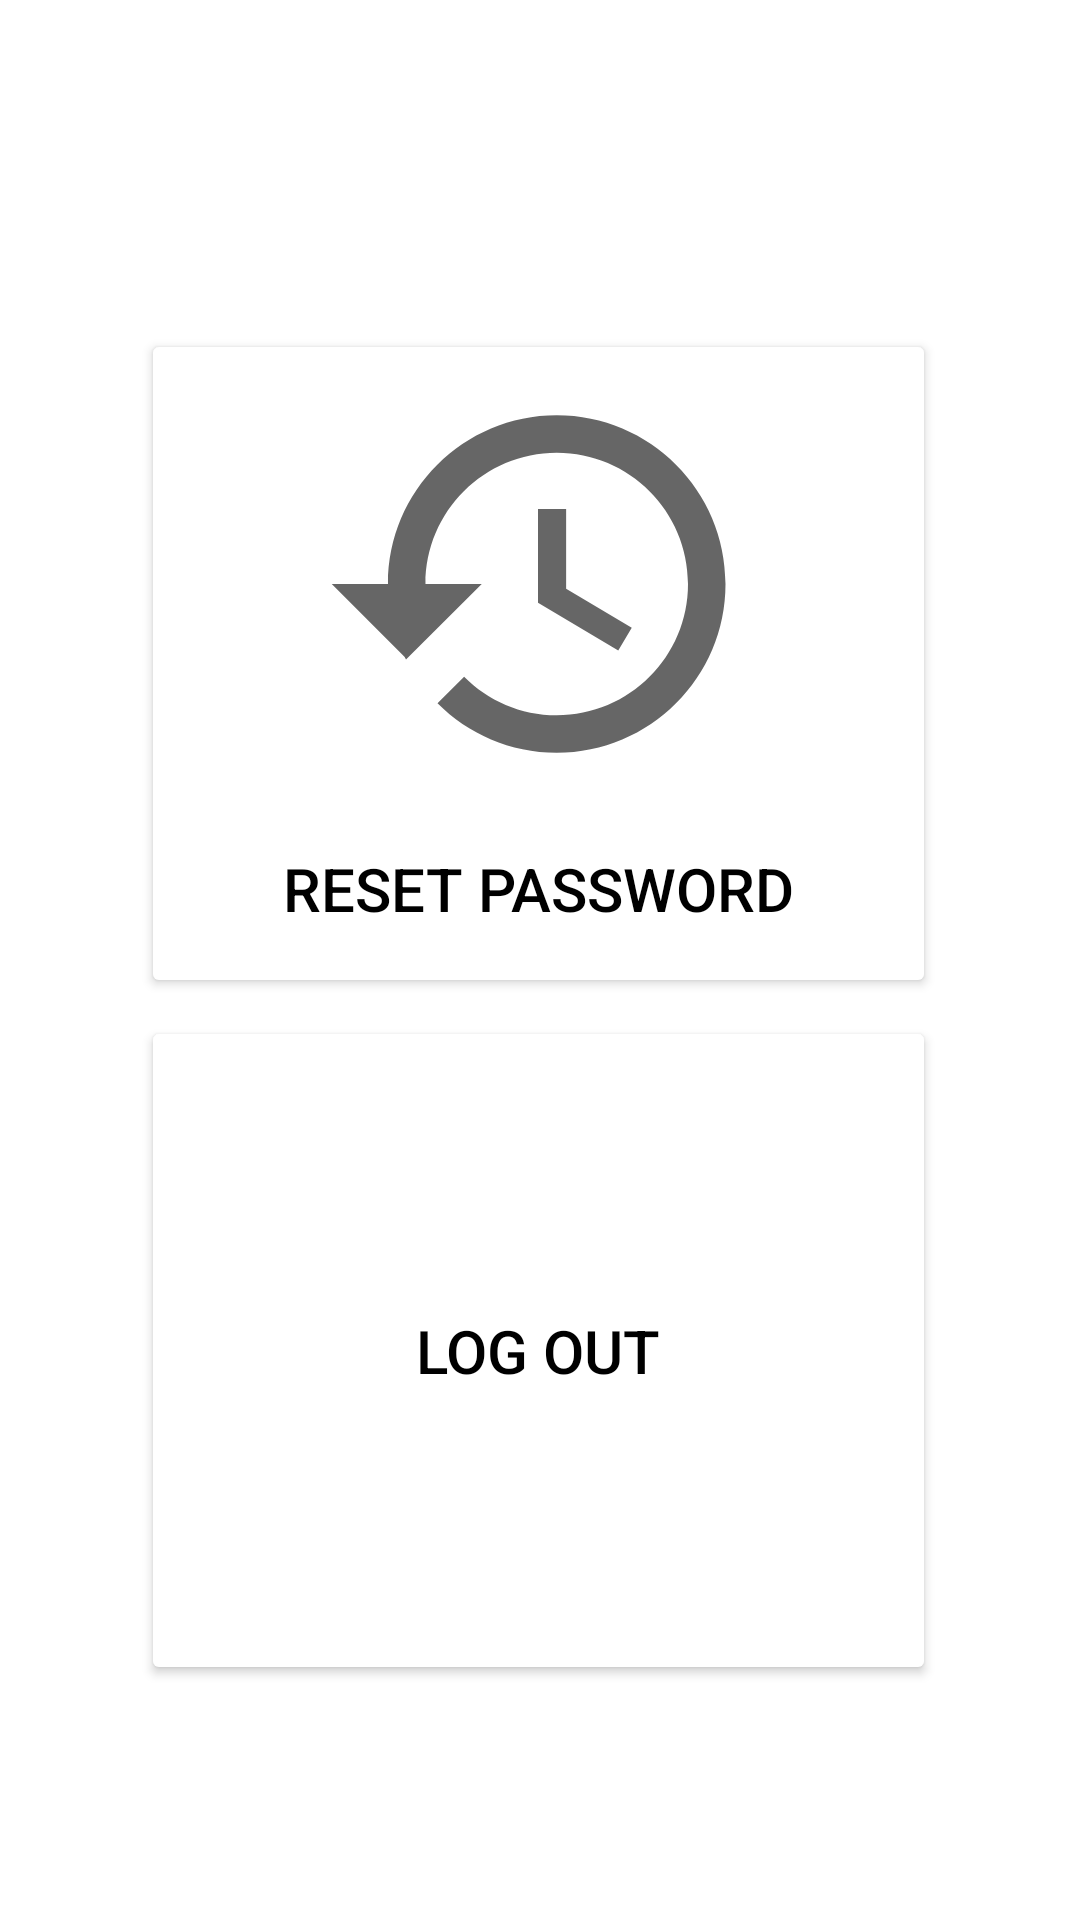

Reconstruct the res/layout file that produces this screen, plus the resources it refers to.
<!-- AndroidManifest.xml: application theme Theme.BuildAThon -->
<!-- res/layout/activity_setting_all.xml -->
<?xml version="1.0" encoding="utf-8"?>
<androidx.constraintlayout.widget.ConstraintLayout xmlns:android="http://schemas.android.com/apk/res/android"
    xmlns:app="http://schemas.android.com/apk/res-auto"
    xmlns:tools="http://schemas.android.com/tools"
    android:layout_width="match_parent"
    android:layout_height="match_parent"
    tools:context=".settingAll">

    <Button
        android:id="@+id/logoutisthe"
        android:layout_width="265dp"
        android:layout_height="223dp"
        android:backgroundTint="@color/white"
        android:drawableTop="@drawable/ic_baseline_login_24"
        android:text="LOG OUT"
        android:textColor="@color/black"
        android:textSize="20dp"
        app:layout_constraintBottom_toBottomOf="parent"
        app:layout_constraintEnd_toEndOf="parent"
        app:layout_constraintHorizontal_bias="0.493"
        app:layout_constraintStart_toStartOf="parent"
        app:layout_constraintTop_toTopOf="parent"
        app:layout_constraintVertical_bias="0.812" />

    <Button
        android:id="@+id/resetpass"
        android:layout_width="265dp"
        android:layout_height="223dp"
        android:backgroundTint="@color/white"
        android:drawableTop="@drawable/ic_reset"
        android:text="Reset password"
        android:textColor="@color/black"
        android:textSize="20dp"
        app:layout_constraintBottom_toBottomOf="parent"
        app:layout_constraintEnd_toEndOf="parent"
        app:layout_constraintHorizontal_bias="0.493"
        app:layout_constraintStart_toStartOf="parent"
        app:layout_constraintTop_toTopOf="parent"
        app:layout_constraintVertical_bias="0.263" />
</androidx.constraintlayout.widget.ConstraintLayout>
<!-- resources referenced by this layout -->
<resources>
  <!-- drawable ic_reset (drawable) -->
  <vector android:height="150dp" android:tint="?attr/colorControlNormal"
      android:viewportHeight="24" android:viewportWidth="24"
      android:width="150dp" xmlns:android="http://schemas.android.com/apk/res/android">
      <path android:fillColor="@android:color/white" android:pathData="M13,3c-4.97,0 -9,4.03 -9,9L1,12l3.89,3.89 0.07,0.14L9,12L6,12c0,-3.87 3.13,-7 7,-7s7,3.13 7,7 -3.13,7 -7,7c-1.93,0 -3.68,-0.79 -4.94,-2.06l-1.42,1.42C8.27,19.99 10.51,21 13,21c4.97,0 9,-4.03 9,-9s-4.03,-9 -9,-9zM12,8v5l4.28,2.54 0.72,-1.21 -3.5,-2.08L13.5,8L12,8z"/>
  </vector>
  <style name="Theme.BuildAThon" parent="Theme.MaterialComponents.DayNight.NoActionBar">
          
          <item name="colorPrimary">@color/purple_500</item>
          <item name="colorPrimaryVariant">@color/purple_700</item>
          <item name="colorOnPrimary">@color/white</item>
          
          <item name="colorSecondary">@color/teal_200</item>
          <item name="colorSecondaryVariant">@color/teal_700</item>
          <item name="colorOnSecondary">@color/black</item>
          
          <item name="android:statusBarColor" tools:targetApi="l">?attr/colorPrimaryVariant</item>
          
      </style>
  <!-- not gathered from this repository: default colours our renderer supplied (Android Studio template values) -->
  <color name="purple_500">#FF6200EE</color>
  <color name="purple_700">#FF3700B3</color>
  <color name="teal_200">#FF03DAC5</color>
  <color name="teal_700">#FF018786</color>
  <color name="black">#FF000000</color>
  <color name="white">#FFFFFFFF</color>
</resources>
